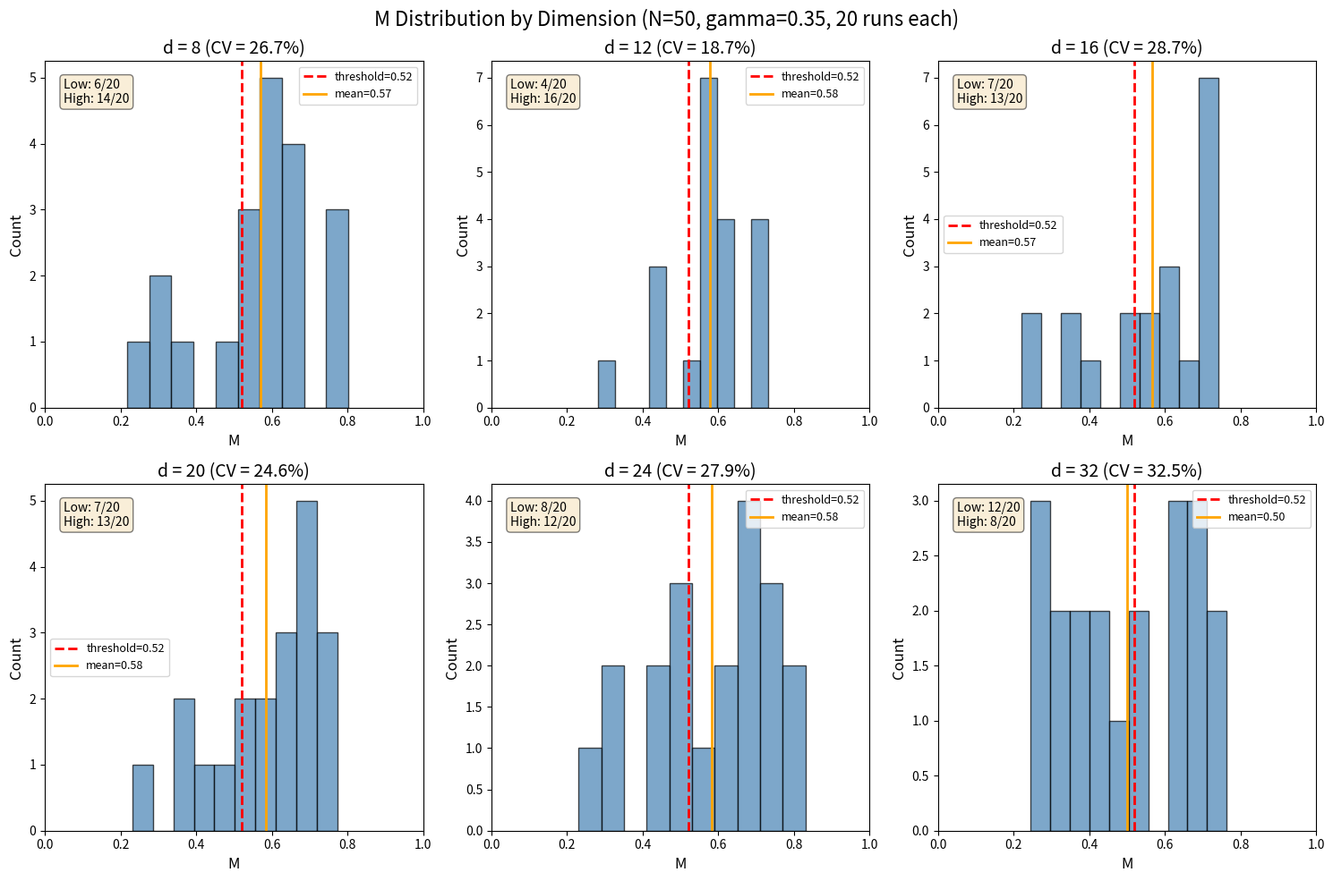
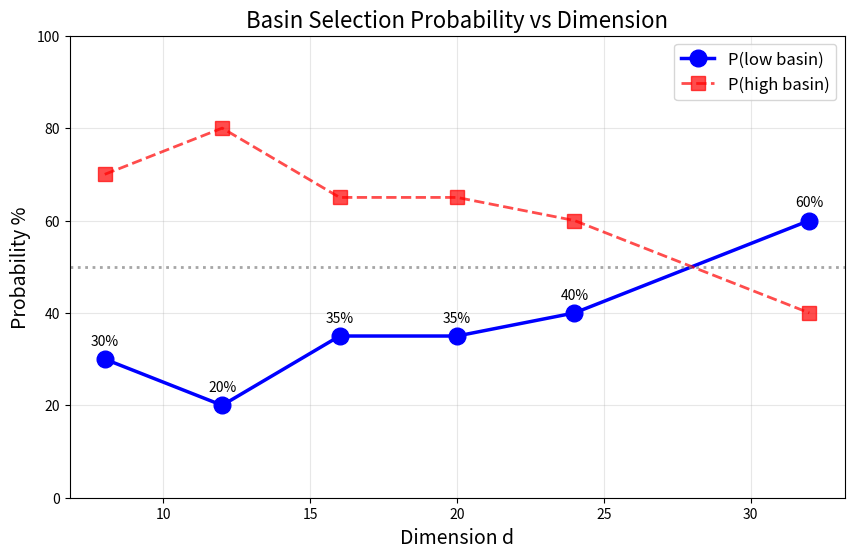
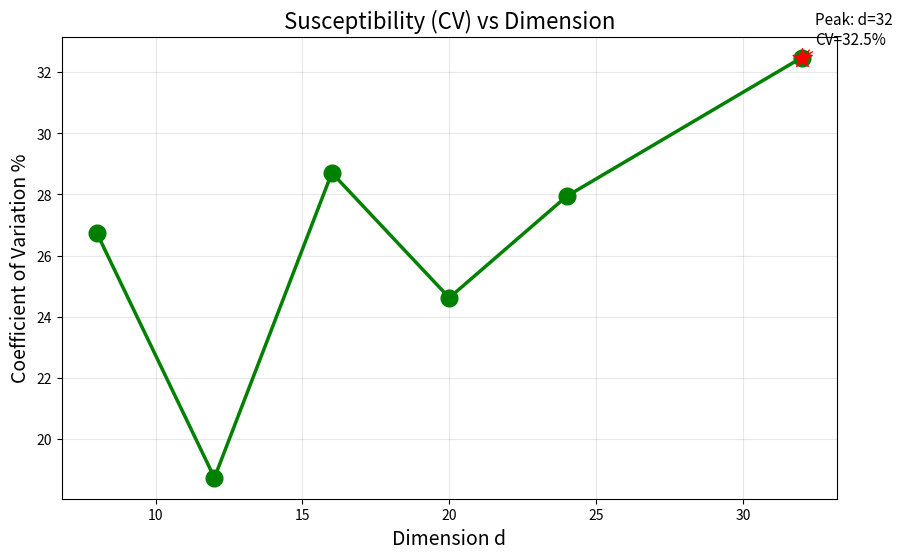

The script that saved these images, in order:
"""
Step 1 Final: Critical Dimension Analysis
==========================================
目标：定位临界维度 d_c，描述 basin selection 相变

设计：
- d: 8, 12, 16, 20, 24, 32
- 每个 d: 20+ runs
- 画: histogram, P(low) vs d, CV vs d
"""

import numpy as np
import random
import matplotlib.pyplot as plt
import os
import json

os.makedirs('F:/hypergraph_bistability/figures', exist_ok=True)


def run_experiment(N=50, gamma=0.35, state_dim=4, steps=300, seed=42, verbose=False):
    """运行实验，返回稳态 M"""
    
    random.seed(seed)
    np.random.seed(seed)
    
    K = int(gamma * N)
    
    class Hypergraph:
        def __init__(self, n_vertices):
            self.V = list(range(n_vertices))
            self.E = []
            self.s = {v: np.random.randn(state_dim) for v in self.V}
            self.conflicts = set()
            self.faction = {}
            self.K = K
            
            n_initial = max(4, n_vertices // 4)
            for _ in range(n_initial):
                size = random.randint(2, min(5, n_vertices // 3))
                e = frozenset(random.sample(self.V, size))
                self.E.append(e)
                self.faction[e] = random.randint(0, 2)
        
        def get_avg_distance(self):
            if len(self.V) < 2: return 0.1
            samples = min(30, len(self.V) * (len(self.V) - 1) // 2)
            if samples <= 0: return 0.1
            dist_sum = 0
            for _ in range(samples):
                u, v = random.sample(self.V, 2)
                dist_sum += np.linalg.norm(self.s[u] - self.s[v])
            return max(dist_sum / samples, 0.01)
        
        def get_node_degree(self, v):
            return sum(1 for e in self.E if v in e)
        
        def get_influence(self, v):
            degree = self.get_node_degree(v)
            return 1.0 / (1.0 + 0.0 * degree)
        
        def enforce_resource_constraint(self):
            for v in self.V:
                degree = self.get_node_degree(v)
                if degree > self.K:
                    excess = degree - self.K
                    edges_with_v = [e for e in self.E if v in e]
                    edges_with_v.sort(key=lambda e: len(e), reverse=True)
                    for _ in range(min(excess, len(edges_with_v))):
                        if edges_with_v:
                            smallest = edges_with_v.pop()
                            if smallest in self.E:
                                self.E.remove(smallest)
                                if smallest in self.faction:
                                    del self.faction[smallest]
        
        def apply_rules(self):
            avg_dist = self.get_avg_distance()
            
            if random.random() < 0.35 and self.E:
                e = random.choice(self.E)
                nodes = list(e)
                x = random.choice(nodes)
                
                w = len(self.V)
                self.V.append(w)
                self.s[w] = np.random.randn(state_dim) * 0.2 + self.s[x]
                new_e = frozenset([x, w])
                self.E.append(new_e)
                self.faction[new_e] = self.faction.get(e, random.randint(0, 2))
            
            if random.random() < 0.3 and len(self.E) >= 2:
                e1 = random.choice(self.E)
                e2 = random.choice(self.E)
                
                if e1 != e2 and len(e1 & e2) >= 1:
                    faction1 = self.faction.get(e1, 0)
                    faction2 = self.faction.get(e2, 0)
                    faction_penalty = 0.3 if faction1 != faction2 else 0.0
                    
                    weights1 = np.array([self.get_influence(v) for v in e1])
                    weights1 = weights1 / weights1.sum()
                    c1 = np.average([self.s[u] for u in e1], axis=0, weights=weights1)
                    
                    weights2 = np.array([self.get_influence(v) for v in e2])
                    weights2 = weights2 / weights2.sum()
                    c2 = np.average([self.s[u] for u in e2], axis=0, weights=weights2)
                    
                    distance = np.linalg.norm(c1 - c2)
                    effective_threshold = 0.8 * avg_dist - faction_penalty
                    
                    if distance > effective_threshold:
                        self.conflicts.add((e1, e2))
                        for v in e1:
                            self.s[v] += np.random.randn(state_dim) * 0.3 * self.get_influence(v)
                        for v in e2:
                            self.s[v] -= np.random.randn(state_dim) * 0.3 * self.get_influence(v)
                    else:
                        new_e = frozenset(e1 | e2)
                        if new_e not in self.E:
                            self.E.remove(e1)
                            self.E.remove(e2)
                            self.E.append(new_e)
                            self.faction[new_e] = (faction1 + faction2) % 3
            
            if random.random() < 0.25 and self.E:
                e = random.choice(self.E)
                if len(e) >= 5:
                    lst = list(e)
                    mid = len(lst) // 2
                    pivot = lst[mid]
                    e_left = frozenset(lst[:mid] + [pivot])
                    e_right = frozenset(lst[mid:])
                    
                    parent_faction = self.faction.get(e, 0)
                    self.E.remove(e)
                    self.E.append(e_left)
                    self.E.append(e_right)
                    self.faction[e_left] = parent_faction
                    self.faction[e_right] = (parent_faction + 1) % 3
            
            if random.random() < 0.15 and self.E:
                e = random.choice(self.E)
                if len(e) <= 2 and random.random() < 0.5:
                    self.E.remove(e)
                    if e in self.faction:
                        del self.faction[e]
            
            self.enforce_resource_constraint()
        
        def get_M(self):
            if not self.E:
                return 0.0
            
            n_nodes = len(self.V)
            
            adj = {v: set() for v in self.V}
            for e in self.E:
                nodes = list(e)
                for i in range(len(nodes)):
                    for j in range(i + 1, len(nodes)):
                        adj[nodes[i]].add(nodes[j])
                        adj[nodes[j]].add(nodes[i])
            
            visited = set()
            factions = []
            for start in self.V:
                if start not in visited:
                    faction = []
                    queue = [start]
                    visited.add(start)
                    while queue:
                        node = queue.pop(0)
                        faction.append(node)
                        for neighbor in adj[node]:
                            if neighbor not in visited:
                                visited.add(neighbor)
                                queue.append(neighbor)
                    factions.append(faction)
            
            if factions:
                max_size = max(len(f) for f in factions)
                M = max_size / n_nodes
                return max(0, min(1, M))
            return 0.0
    
    H = Hypergraph(N)
    
    for _ in range(steps):
        H.apply_rules()
    
    return H.get_M()


# ============================================================
# 实验设计：d 加密 + 20 runs
# ============================================================

print("="*60)
print("Critical Dimension Analysis")
print("="*60)

# 固定参数
N = 50
gamma = 0.35

# 加密采样：在 d≈16 附近加密
d_values = [8, 12, 16, 20, 24, 32]
n_runs = 20
steps = 300

results = {d: [] for d in d_values}

# 运行实验
for d in d_values:
    print(f"\n[d = {d}] Running {n_runs} experiments...")
    for run in range(n_runs):
        seed = 1000 + run * 100 + d * 10000
        M = run_experiment(N=N, gamma=gamma, state_dim=d, steps=steps, seed=seed)
        results[d].append(M)
        
        if (run + 1) % 5 == 0:
            print(f"  {run+1}/{n_runs} done, current M = {M:.4f}")
    
    Ms = results[d]
    print(f"  d={d}: mean={np.mean(Ms):.3f}, std={np.std(Ms):.3f}")

# 保存原始数据
data_to_save = {str(d): results[d] for d in d_values}
with open('F:/hypergraph_bistability/figures/distribution_data.json', 'w') as f:
    json.dump(data_to_save, f, indent=2)

print("\n" + "="*60)
print("Analysis")
print("="*60)

# 分类阈值
THRESHOLD = 0.52

stats = {}
for d in d_values:
    Ms = results[d]
    mean_M = np.mean(Ms)
    std_M = np.std(Ms)
    cv = std_M / mean_M * 100 if mean_M > 0 else 0
    
    # 分类统计
    low_count = sum(1 for m in Ms if m < THRESHOLD)
    high_count = n_runs - low_count
    P_low = low_count / n_runs * 100
    P_high = high_count / n_runs * 100
    
    stats[d] = {
        'mean': mean_M,
        'std': std_M,
        'cv': cv,
        'low_count': low_count,
        'high_count': high_count,
        'P_low': P_low,
        'P_high': P_high
    }

# 打印统计
print("\n--- Statistics ---")
print(f"{'d':>4} | {'mean M':>8} | {'std':>6} | {'CV':>6} | {'P(low)':>8} | {'P(high)':>8}")
print("-" * 55)
for d in d_values:
    s = stats[d]
    print(f"{d:>4} | {s['mean']:>8.3f} | {s['std']:>6.3f} | {s['cv']:>5.1f}% | {s['P_low']:>7.1f}% | {s['P_high']:>7.1f}%")

# ============================================================
# 图 1: Histogram
# ============================================================
fig, axes = plt.subplots(2, 3, figsize=(15, 10))
axes = axes.flatten()

for i, d in enumerate(d_values):
    ax = axes[i]
    Ms = results[d]
    
    # 画 histogram
    ax.hist(Ms, bins=10, alpha=0.7, edgecolor='black', color='steelblue')
    ax.axvline(x=THRESHOLD, color='red', linestyle='--', linewidth=2, label=f'threshold={THRESHOLD}')
    ax.axvline(x=np.mean(Ms), color='orange', linestyle='-', linewidth=2, label=f'mean={np.mean(Ms):.2f}')
    
    # 标记 low/high
    low_Ms = [m for m in Ms if m < THRESHOLD]
    high_Ms = [m for m in Ms if m >= THRESHOLD]
    ax.text(0.05, 0.95, f'Low: {len(low_Ms)}/20\nHigh: {len(high_Ms)}/20', 
            transform=ax.transAxes, fontsize=10, verticalalignment='top',
            bbox=dict(boxstyle='round', facecolor='wheat', alpha=0.5))
    
    ax.set_xlabel('M', fontsize=12)
    ax.set_ylabel('Count', fontsize=12)
    ax.set_title(f'd = {d} (CV = {stats[d]["cv"]:.1f}%)', fontsize=14)
    ax.set_xlim(0, 1)
    ax.legend(fontsize=9)

plt.suptitle(f'M Distribution by Dimension (N={N}, gamma={gamma}, {n_runs} runs each)', fontsize=16)
plt.tight_layout()
plt.savefig('F:/hypergraph_bistability/figures/M_histograms.png', dpi=150, bbox_inches='tight')
plt.close()
print("\n[OK] Figure saved: M_histograms.png")

# ============================================================
# 图 2: P(low) vs d (核心图)
# ============================================================
plt.figure(figsize=(10, 6))

d_list = d_values
P_low_list = [stats[d]['P_low'] for d in d_list]
P_high_list = [stats[d]['P_high'] for d in d_list]

# 画点和线
plt.plot(d_list, P_low_list, 'o-', markersize=12, linewidth=2.5, 
         color='blue', label='P(low basin)')
plt.plot(d_list, P_high_list, 's--', markersize=10, linewidth=2, 
         color='red', alpha=0.7, label='P(high basin)')

# 50% 线
plt.axhline(y=50, color='gray', linestyle=':', alpha=0.7, linewidth=2)

# 标注
for i, d in enumerate(d_list):
    plt.annotate(f'{P_low_list[i]:.0f}%', (d, P_low_list[i]), 
                 textcoords="offset points", xytext=(0,10), ha='center', fontsize=10)

plt.xlabel('Dimension d', fontsize=14)
plt.ylabel('Probability %', fontsize=14)
plt.title('Basin Selection Probability vs Dimension', fontsize=16)
plt.legend(fontsize=12)
plt.grid(True, alpha=0.3)
plt.ylim(0, 100)

plt.savefig('F:/hypergraph_bistability/figures/P_low_vs_d.png', dpi=150, bbox_inches='tight')
plt.close()
print("[OK] Figure saved: P_low_vs_d.png")

# ============================================================
# 图 3: CV vs d (susceptibility)
# ============================================================
plt.figure(figsize=(10, 6))

cv_list = [stats[d]['cv'] for d in d_list]

plt.plot(d_list, cv_list, 'o-', markersize=12, linewidth=2.5, color='green')

# 找峰值
max_cv_idx = np.argmax(cv_list)
max_cv_d = d_list[max_cv_idx]
max_cv = cv_list[max_cv_idx]

# 标记峰值
plt.scatter([max_cv_d], [max_cv], s=200, c='red', zorder=5, marker='*')
plt.annotate(f'Peak: d={max_cv_d}\nCV={max_cv:.1f}%', 
             (max_cv_d, max_cv), textcoords="offset points", 
             xytext=(10,10), ha='left', fontsize=11,
             arrowprops=dict(arrowstyle='->', color='red'))

plt.xlabel('Dimension d', fontsize=14)
plt.ylabel('Coefficient of Variation %', fontsize=14)
plt.title('Susceptibility (CV) vs Dimension', fontsize=16)
plt.grid(True, alpha=0.3)

plt.savefig('F:/hypergraph_bistability/figures/CV_vs_d.png', dpi=150, bbox_inches='tight')
plt.close()
print("[OK] Figure saved: CV_vs_d.png")

# ============================================================
# 关键发现总结
# ============================================================
print("\n" + "="*60)
print("KEY FINDINGS")
print("="*60)

# 1. 临界区
print(f"\n1. Critical Zone:")
print(f"   - Maximum CV at d = {max_cv_d} (CV = {max_cv:.1f}%)")

# 2. 趋势
print(f"\n2. Trend Analysis:")
if P_low_list[0] < P_low_list[-1]:
    print(f"   - P(low) increases: {P_low_list[0]:.0f}% -> {P_low_list[-1]:.0f}%")
    print(f"   - Interpretation: Higher d favors LOW basin")
else:
    print(f"   - P(low) decreases: {P_low_list[0]:.0f}% -> {P_low_list[-1]:.0f}%")
    print(f"   - Interpretation: Higher d favors HIGH basin")

# 3. 相变点估计
print(f"\n3. Critical Point Estimate:")
# 找 P(low) 接近 50% 的点
for i, d in enumerate(d_list):
    if 40 <= P_low_list[i] <= 60:
        print(f"   - d_c ≈ {d} (P(low) = {P_low_list[i]:.0f}%)")
        break
else:
    # 外推
    for i in range(len(d_list) - 1):
        if (P_low_list[i] < 50 and P_low_list[i+1] > 50) or (P_low_list[i] > 50 and P_low_list[i+1] < 50):
            print(f"   - d_c ≈ between {d_list[i]} and {d_list[i+1]}")
            break
    else:
        print(f"   - No clear crossing in current range")

# 4. 双峰检测
print(f"\n4. Bimodality Check:")
for d in d_values:
    Ms = results[d]
    low_Ms = [m for m in Ms if m < THRESHOLD]
    high_Ms = [m for m in Ms if m >= THRESHOLD]
    
    if len(low_Ms) > 5 and len(high_Ms) > 5:
        print(f"   d={d}: BIMODAL (low={len(low_Ms)}, high={len(high_Ms)})")
    elif len(low_Ms) > n_runs * 0.6:
        print(f"   d={d}: LOW dominant ({len(low_Ms)}/20)")
    elif len(high_Ms) > n_runs * 0.6:
        print(f"   d={d}: HIGH dominant ({len(high_Ms)}/20)")
    else:
        print(f"   d={d}: MIXED (low={len(low_Ms)}, high={len(high_Ms)})")

print("\n" + "="*60)
print("DONE - All figures saved to figures/")
print("="*60)
